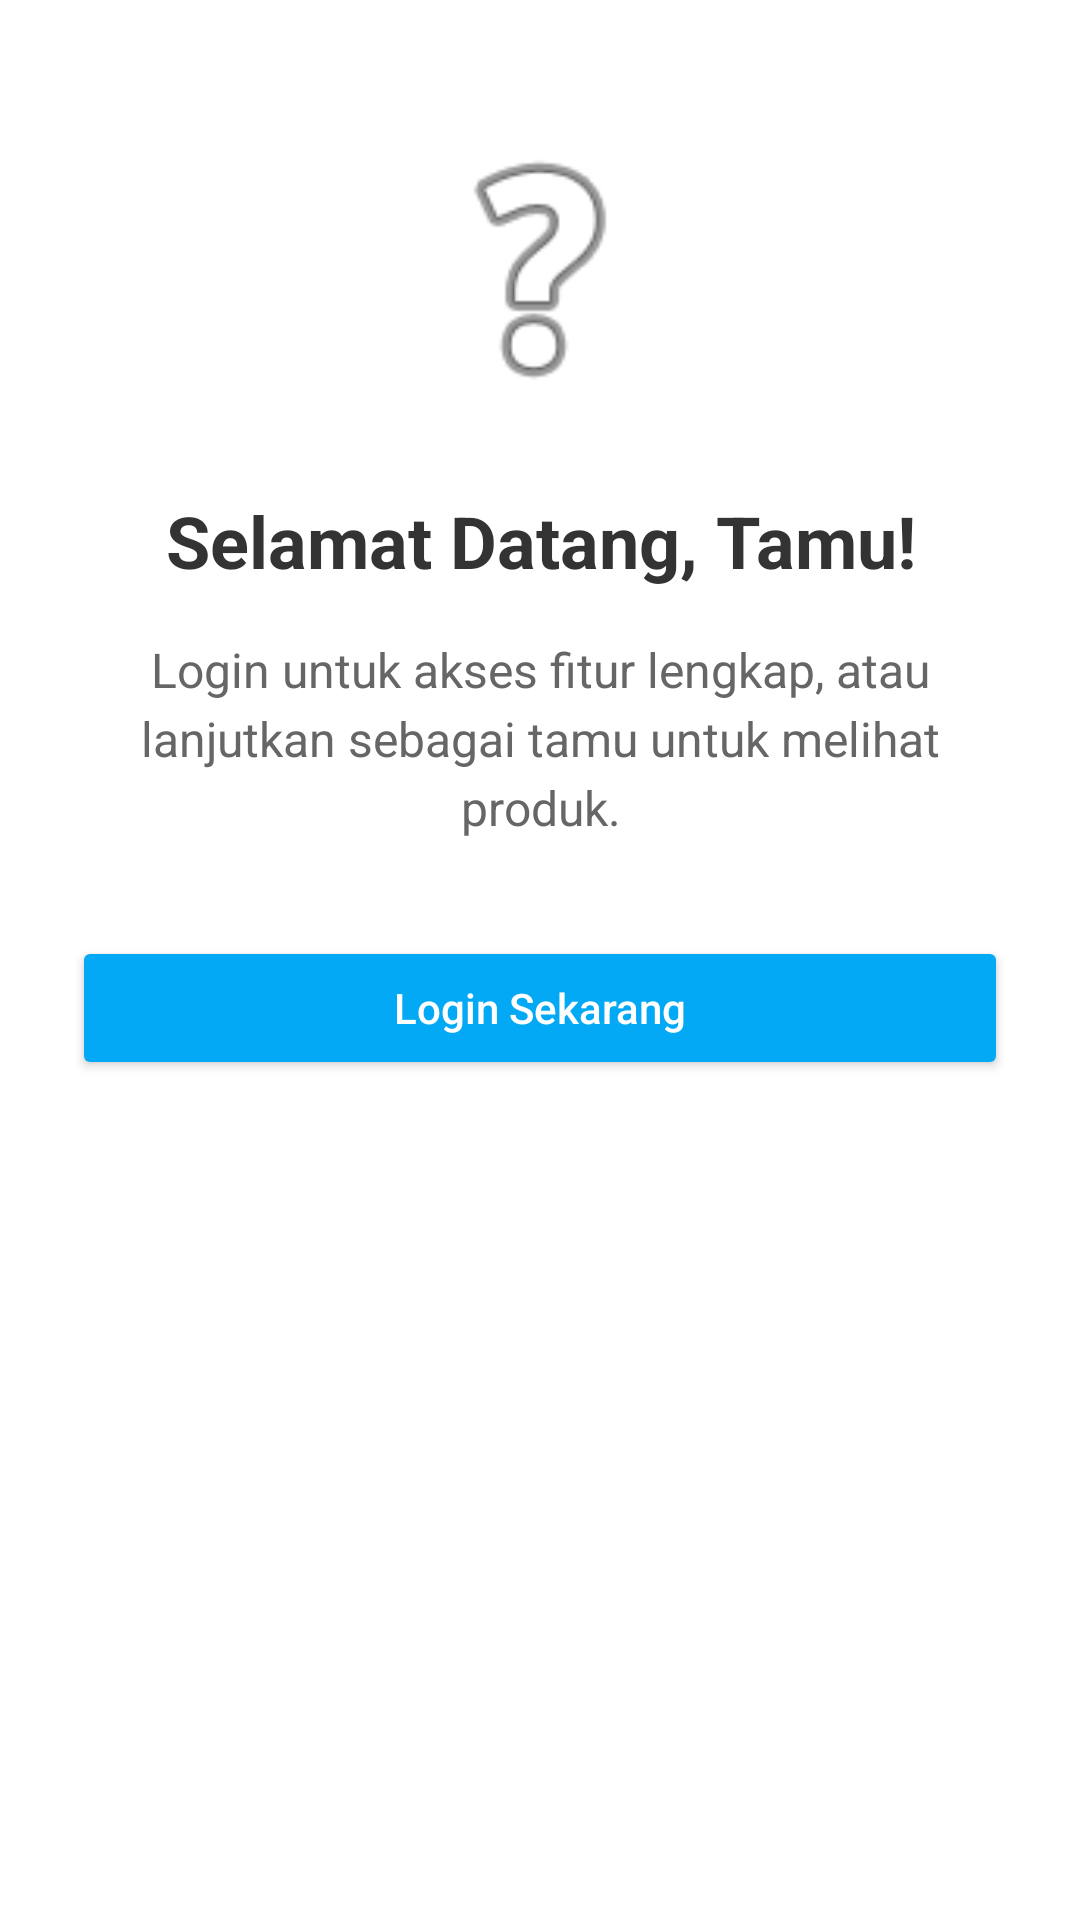

Produce the Android XML layout that renders to this screen, including the resource entries it uses.
<!-- AndroidManifest.xml: application theme Theme.Product_BottomNav -->
<!-- res/layout/fragment_guest.xml -->
<?xml version="1.0" encoding="utf-8"?>
<androidx.constraintlayout.widget.ConstraintLayout
    xmlns:android="http://schemas.android.com/apk/res/android"
    xmlns:app="http://schemas.android.com/apk/res-auto"
    xmlns:tools="http://schemas.android.com/tools"
    android:id="@+id/main"
    android:layout_width="match_parent"
    android:layout_height="match_parent"
    android:padding="24dp"
    android:background="#FFFFFF"
    tools:context=".ui.notifications.FragmentGuest">

    
    <ImageView
        android:id="@+id/imgGuestIcon"
        android:layout_width="100dp"
        android:layout_height="100dp"
        android:src="@android:drawable/ic_menu_help"
        app:layout_constraintTop_toTopOf="parent"
        android:layout_marginTop="16dp"
        app:layout_constraintStart_toStartOf="parent"
        app:layout_constraintEnd_toEndOf="parent"/>

    
    <TextView
        android:id="@+id/tvWelcomeGuest"
        android:layout_width="0dp"
        android:layout_height="wrap_content"
        android:text="Selamat Datang, Tamu!"
        android:textSize="24sp"
        android:textStyle="bold"
        android:textColor="#333333"
        android:gravity="center"
        app:layout_constraintTop_toBottomOf="@id/imgGuestIcon"
        app:layout_constraintStart_toStartOf="parent"
        app:layout_constraintEnd_toEndOf="parent"
        android:layout_marginTop="24dp"/>

    
    <TextView
        android:id="@+id/tvGuestDesc"
        android:layout_width="0dp"
        android:layout_height="wrap_content"
        android:text="Login untuk akses fitur lengkap, atau lanjutkan sebagai tamu untuk melihat produk."
        android:textSize="16sp"
        android:textColor="#666666"
        android:gravity="center"
        app:layout_constraintTop_toBottomOf="@id/tvWelcomeGuest"
        app:layout_constraintStart_toStartOf="parent"
        app:layout_constraintEnd_toEndOf="parent"
        android:layout_marginTop="16dp"
        android:lineSpacingExtra="4dp"/>

    
    <Button
        android:id="@+id/btnLoginGuest"
        android:layout_width="0dp"
        android:layout_height="wrap_content"
        android:text="Login Sekarang"
        android:backgroundTint="@color/blue_primary"
        android:textColor="#FFFFFF"
        android:textAllCaps="false"
        android:padding="12dp"
        app:layout_constraintTop_toBottomOf="@id/tvGuestDesc"
        app:layout_constraintStart_toStartOf="parent"
        app:layout_constraintEnd_toEndOf="parent"
        android:layout_marginTop="32dp"/>

    

</androidx.constraintlayout.widget.ConstraintLayout>
<!-- resources referenced by this layout -->
<resources>
  <color name="blue_primary">#03A9F4</color>
  <style name="Theme.Product_BottomNav" parent="Theme.MaterialComponents.DayNight.DarkActionBar">
          <item name="colorPrimary">@color/blue_primary</item>
          <item name="colorPrimaryVariant">@color/blue_dark</item>
          <item name="colorOnPrimary">@color/white</item>
          <item name="colorSecondary">@color/blue_light</item>
          <item name="colorSecondaryVariant">@color/blue_primary</item>
          <item name="colorOnSecondary">@color/black</item>
          <item name="android:statusBarColor">?attr/colorPrimaryVariant</item>
      </style>
  <color name="blue_dark">#1976D2</color>
  <color name="white">#FFFFFFFF</color>
  <color name="blue_light">#BBDEFB</color>
  <color name="black">#FF000000</color>
</resources>
